Labelled photos from "dataset_v3", an image-classification folder in yannmeri/PREPARATION_PLAN. The possible labels are: clay, loam, sand.

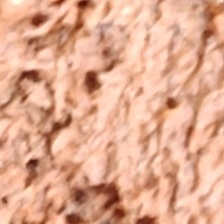
Label: clay

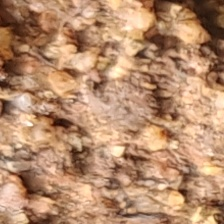
Label: sand

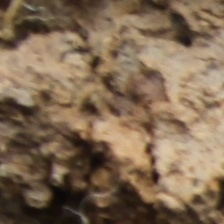
Label: loam

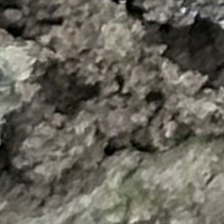
Label: loam

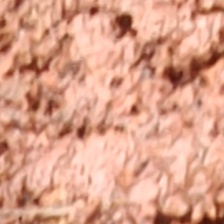
Label: clay

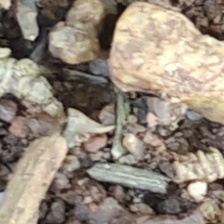
Label: sand
